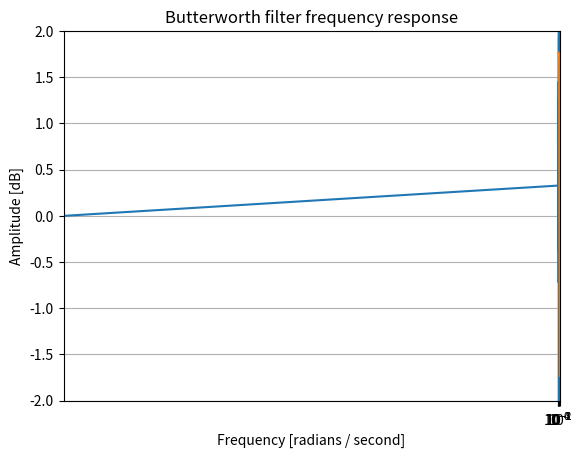
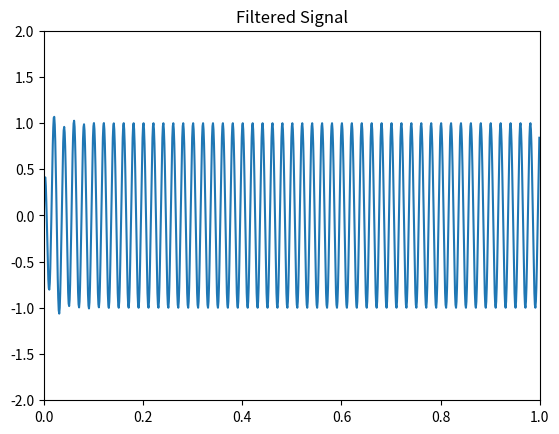

These figures' Python source, in order:
from matplotlib import pyplot as plt
import numpy as np
from scipy import signal

t = np.linspace(0, 1, 1000, False)
f1 = 3
f2 = 50
sig = np.sin(f1 * 2 * np.pi * t) + 1 *  np.sin(f2 * 2 * np.pi * t)

fig = plt.figure()
ax1 = fig.add_subplot(1, 1, 1)
plt.plot(t, sig)
ax1.set_title('Signal')
ax1.axis([0, 1, -2, 2])
plt.show()

def butter_bandpass(highcut, fs, order=5):
    nyq = 0.5 * fs
    high = highcut / nyq
    b, a = signal.butter(order, high, 'high', analog=False)
    return b, a

def butter_bandpass_filter(data, highcut, fs, order=5):
    b, a = butter_bandpass(highcut, fs, order=order)
    y = signal.lfilter(b, a, data)
    return y, b, a

fs = 1000
res, b, a = butter_bandpass_filter(sig, 20, fs, order=5)

w, h = signal.freqs(b, a)
plt.semilogx(w, 20 * np.log10(abs(h)))
plt.title('Butterworth filter frequency response')
plt.xlabel('Frequency [radians / second]')
plt.ylabel('Amplitude [dB]')
plt.margins(0, 0.1)
plt.grid(which='both', axis='both')
plt.axvline(100, color='green') # cutoff frequency
plt.show()

fig = plt.figure()
ax1 = fig.add_subplot(1, 1, 1)
plt.plot(t, res)
ax1.set_title('Filtered Signal')
ax1.axis([0, 1, -2, 2])
plt.show()
